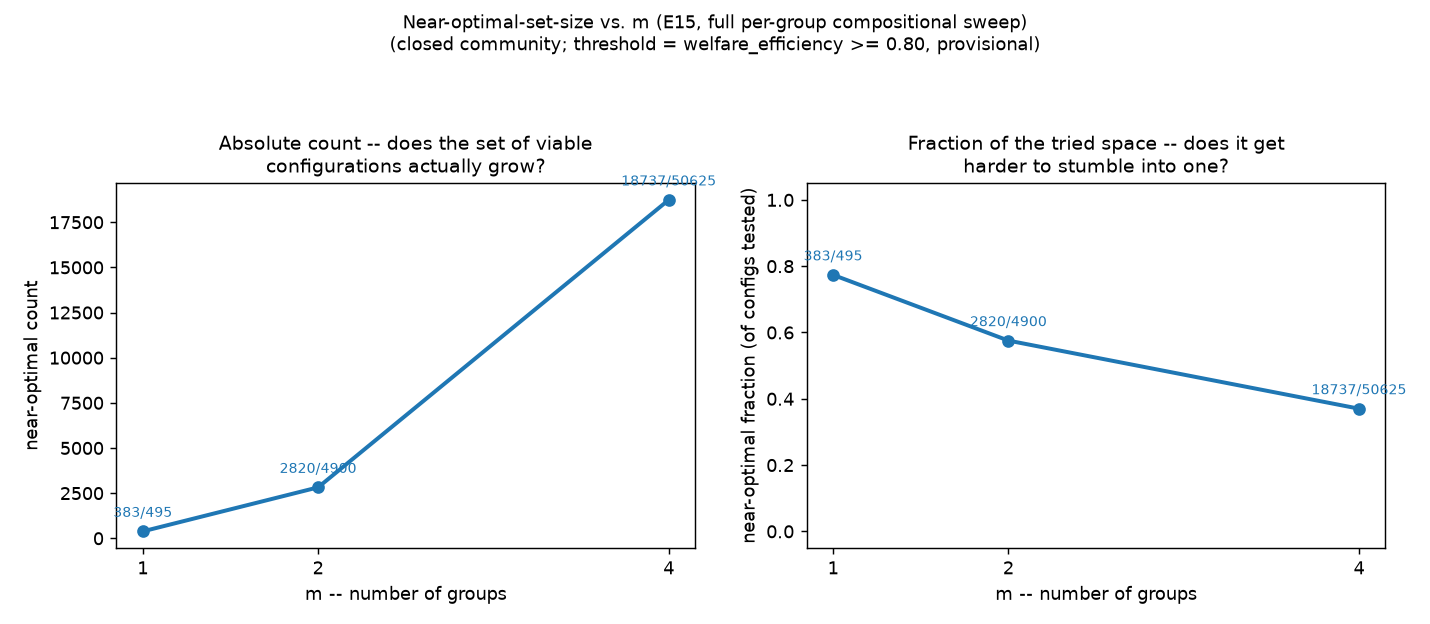

Source data for this figure (header and first rows):
m, configs_tested, near_optimal_count, near_optimal_fraction
1, 495, 383, 0.7737
2, 4900, 2820, 0.5755
4, 50625, 18737, 0.3701
